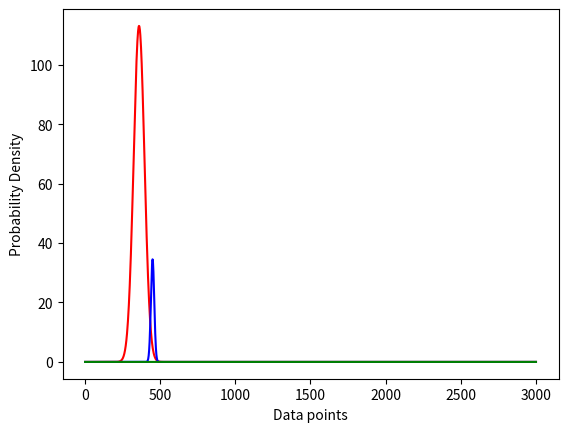

Write Python code to recreate this figure.
# Importing required libraries
import numpy as np
import matplotlib.pyplot as plt
from scipy import signal

# Creating a series of data of in range of 1-50.
x = np.linspace(1, 3000, 2000)


# Creating a Function.
def normal_dist(x, mean, sd):
    prob_density = (np.pi * sd) * np.exp(-0.5 * ((x - mean) / sd) ** 2)
    return prob_density


# Calculate mean and Standard deviation.
mean = np.mean(x)
sd = np.std(x)

# Apply function to the data.
peak1 = normal_dist(x, 360, 36)
peak2 = normal_dist(x, 450, 11)

caca = signal.convolve(peak1, peak2, mode="same") / sum(peak2)
# Plotting the Results
plt.plot(x, peak1, color="red")
plt.plot(x, peak2, color="blue")
plt.plot(x, caca, color="green")
plt.xlabel("Data points")
plt.ylabel("Probability Density")
plt.show()
